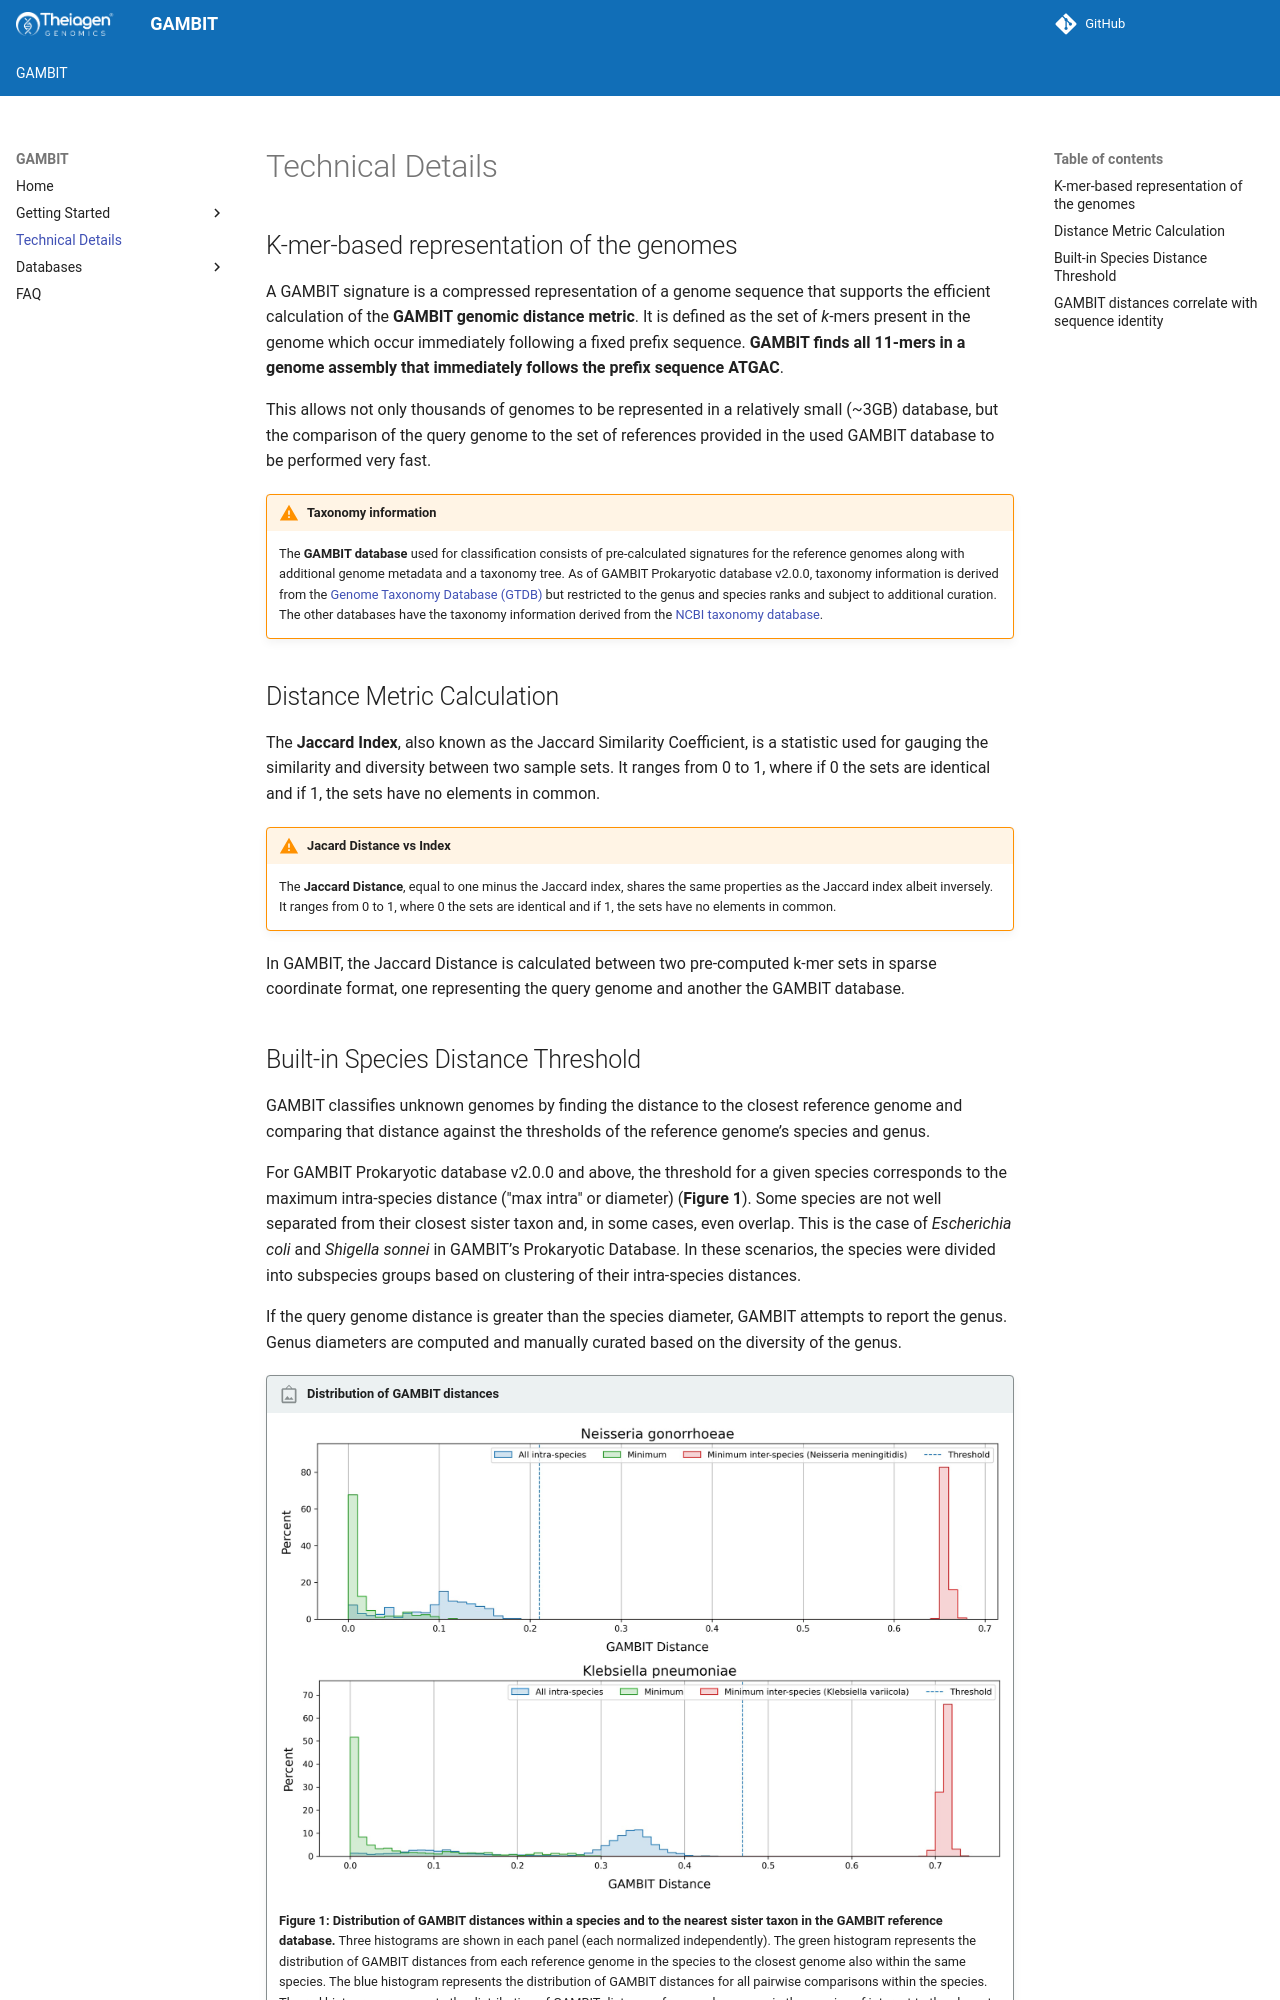

repository: gambit-suite/gambit-docs · page: technical_details/index.html · generator: mkdocs

# Technical Details

## K-mer-based representation of the genomes

A GAMBIT signature is a compressed representation of a genome sequence that supports the efficient calculation of the **GAMBIT genomic distance metric**. It is defined as the set of *k*-mers present in the genome which occur immediately following a fixed prefix sequence. **GAMBIT finds all 11-mers in a genome assembly that immediately follows the prefix sequence ATGAC**.

This allows not only thousands of genomes to be represented in a relatively small (~3GB) database, but the comparison of the query genome to the set of references provided in the used GAMBIT database to be performed very fast.

!!! warning "Taxonomy information"
    The **GAMBIT database** used for classification consists of pre-calculated signatures for the reference genomes along with additional genome metadata and a taxonomy tree. As of GAMBIT Prokaryotic database v2.0.0, taxonomy information is derived from the  [Genome Taxonomy Database (GTDB)](https://gtdb.ecogenomic.org/) but restricted to the genus and species ranks and subject to additional curation. The other databases have the taxonomy information derived from the [NCBI taxonomy database](https://www.ncbi.nlm.nih.gov/taxonomy).

## Distance Metric Calculation

The **Jaccard Index**, also known as the Jaccard Similarity Coefficient, is a statistic used for gauging the similarity and diversity between two sample sets. It ranges from 0 to 1, where if 0 the sets are identical and if 1, the sets have no elements in common.

!!! warning "Jacard Distance vs Index"
    The **Jaccard Distance**, equal to one minus the Jaccard index, shares the same properties as the Jaccard index albeit inversely. It ranges from 0 to 1, where  0 the sets are identical and if 1, the sets have no elements in common.

In GAMBIT, the Jaccard Distance is calculated between two pre-computed k-mer sets in sparse coordinate format, one representing the query genome and another the GAMBIT database.
